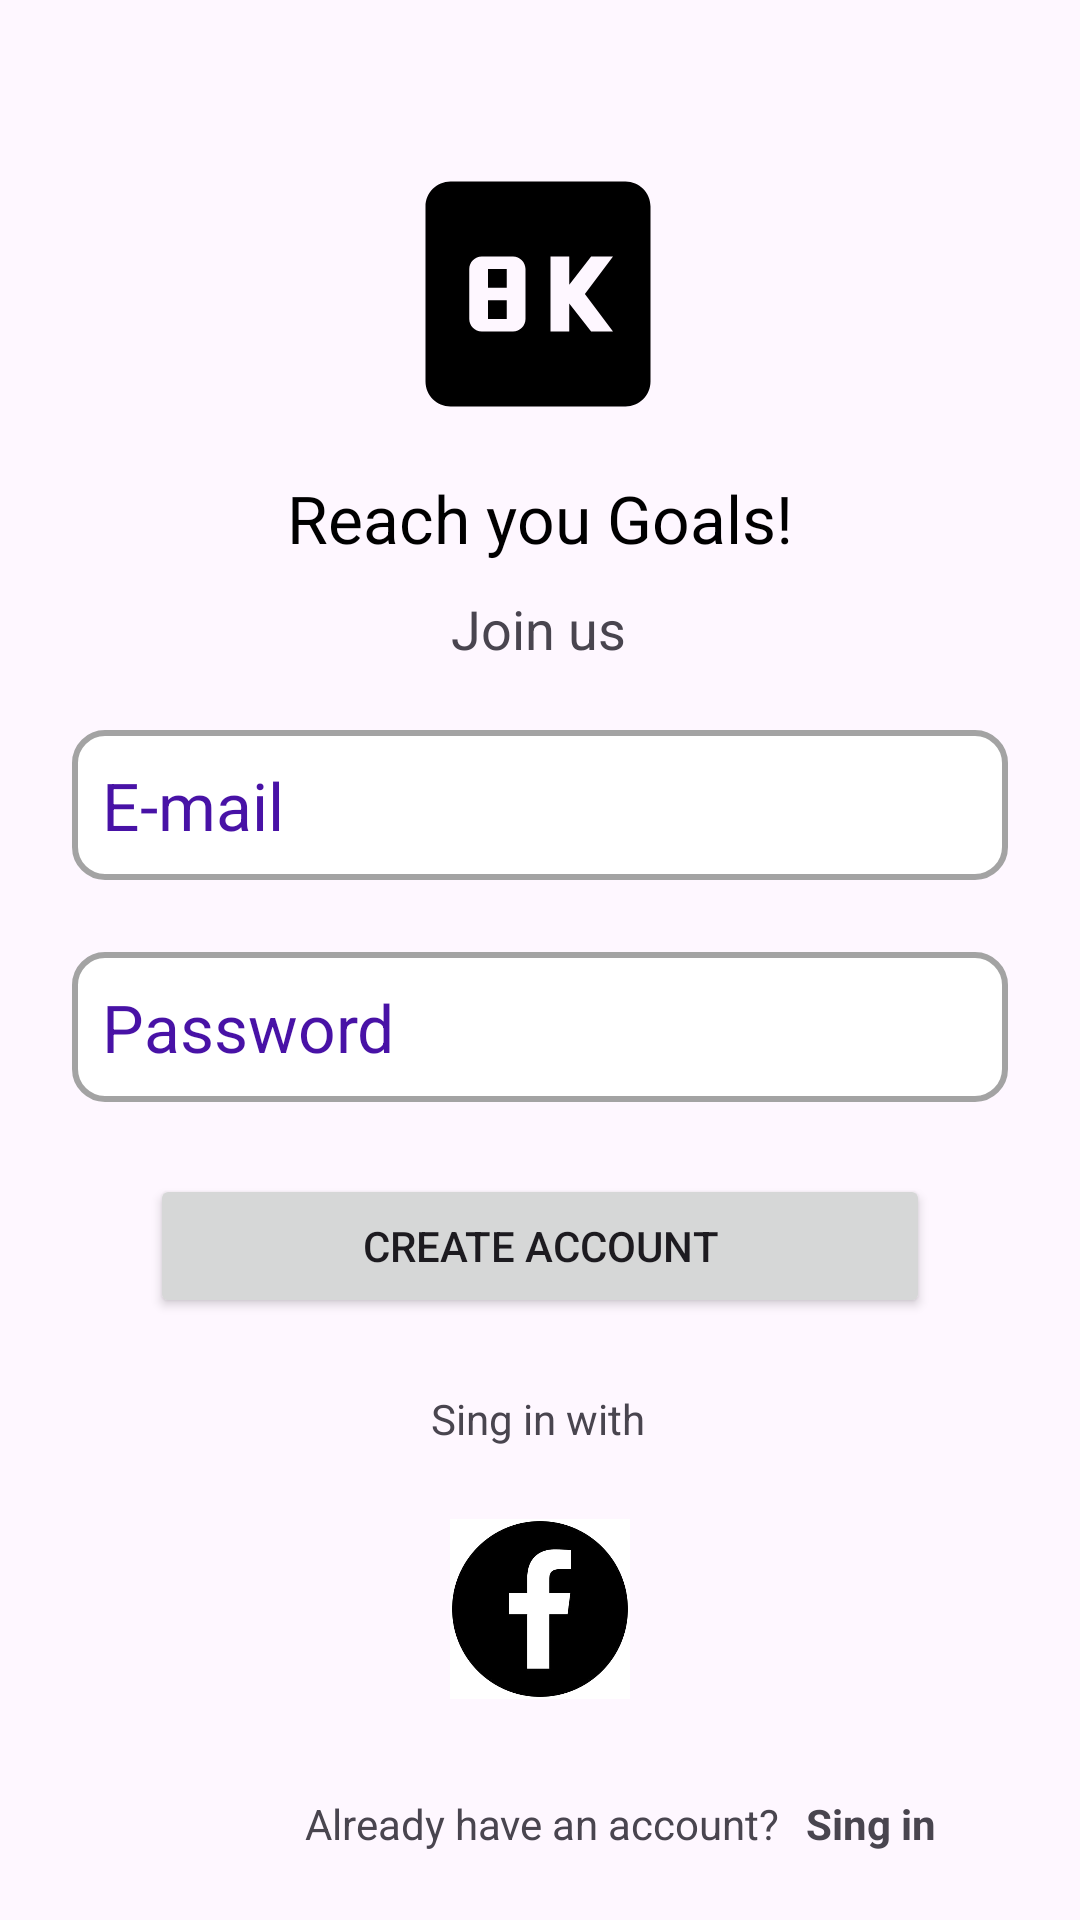

The Android layout XML behind this screen, and the referenced resources:
<!-- AndroidManifest.xml: application theme Theme.Yangidizayn -->
<!-- res/layout/activity_main2.xml -->
<?xml version="1.0" encoding="utf-8"?>
<androidx.constraintlayout.widget.ConstraintLayout xmlns:android="http://schemas.android.com/apk/res/android"
    xmlns:app="http://schemas.android.com/apk/res-auto"
    xmlns:tools="http://schemas.android.com/tools"
    android:layout_width="match_parent"
    android:layout_height="match_parent"
    tools:context=".MainActivity">

    <ImageView
        android:id="@+id/imageView2"
        android:layout_width="100dp"
        android:layout_height="100dp"
        android:layout_marginTop="48dp"
        app:layout_constraintEnd_toEndOf="parent"
        app:layout_constraintHorizontal_bias="0.498"
        app:layout_constraintStart_toStartOf="parent"
        app:layout_constraintTop_toTopOf="parent"
        app:srcCompat="@drawable/_24" />


    <TextView
        android:id="@+id/textView3"
        android:layout_width="wrap_content"
        android:layout_height="wrap_content"
        android:layout_marginTop="10dp"
        android:text="Reach you Goals!"
        android:textSize="22dp"
        android:textColor="@color/black"
        app:layout_constraintEnd_toEndOf="parent"
        app:layout_constraintStart_toStartOf="parent"
        app:layout_constraintTop_toBottomOf="@+id/imageView2" />

    <TextView
        android:id="@+id/textView4"
        android:layout_width="wrap_content"
        android:layout_height="wrap_content"
        android:layout_marginTop="10dp"
        android:text="Join us"
        android:textSize="18sp"
        app:layout_constraintEnd_toEndOf="parent"
        app:layout_constraintHorizontal_bias="0.498"
        app:layout_constraintStart_toStartOf="parent"
        app:layout_constraintTop_toBottomOf="@+id/textView3" />

    <com.google.android.material.textfield.TextInputEditText
        android:id="@+id/button2"
        android:layout_width="match_parent"
        android:layout_height="50dp"
        android:layout_marginStart="24dp"
        android:layout_marginTop="56dp"
        android:layout_marginEnd="24dp"
        android:background="@drawable/shape5"
        android:padding="10dp"
        android:text="E-mail"
        android:textColor="#4812A6"
        android:textSize="22dp"
        app:layout_constraintEnd_toEndOf="parent"
        app:layout_constraintHorizontal_bias="0.0"
        app:layout_constraintStart_toStartOf="parent"
        app:layout_constraintTop_toBottomOf="@+id/textView3" />

    <com.google.android.material.textfield.TextInputEditText
        android:id="@+id/button3"
        android:layout_width="match_parent"
        android:layout_height="50dp"
        android:layout_marginStart="24dp"
        android:layout_marginTop="24dp"
        android:layout_marginEnd="24dp"
        android:background="@drawable/shape5"
        android:padding="10dp"
        android:text="Password"
        android:textColor="#4812A6"
        android:textSize="22dp"
        app:layout_constraintEnd_toEndOf="parent"
        app:layout_constraintHorizontal_bias="1.0"
        app:layout_constraintStart_toStartOf="parent"
        app:layout_constraintTop_toBottomOf="@+id/button2" />

    <Button
        android:id="@+id/btnCreate"
        android:layout_width="match_parent"
        android:layout_height="wrap_content"
        android:layout_marginStart="50dp"
        android:layout_marginTop="24dp"
        android:layout_marginEnd="50dp"
        android:text="Create account"
        app:layout_constraintEnd_toEndOf="parent"
        app:layout_constraintStart_toStartOf="parent"
        app:layout_constraintTop_toBottomOf="@+id/button3" />

    <TextView
        android:id="@+id/textView5"
        android:layout_width="wrap_content"
        android:layout_height="wrap_content"
        android:layout_marginTop="24dp"
        android:text="Sing in with"
        app:layout_constraintEnd_toEndOf="parent"
        app:layout_constraintHorizontal_bias="0.498"
        app:layout_constraintStart_toStartOf="parent"
        app:layout_constraintTop_toBottomOf="@+id/btnCreate" />

    <ImageView
        android:id="@+id/imageView"
        android:layout_width="60dp"
        android:layout_height="60dp"
        android:layout_marginTop="24dp"
        app:layout_constraintEnd_toEndOf="parent"
        app:layout_constraintStart_toStartOf="parent"
        app:layout_constraintTop_toBottomOf="@+id/textView5"
        app:srcCompat="@drawable/fecbook" />

    <TextView
        android:id="@+id/textView"
        android:layout_width="wrap_content"
        android:layout_height="wrap_content"
        android:layout_marginTop="32dp"
        android:text="Already have an account?"
        app:layout_constraintEnd_toEndOf="parent"
        app:layout_constraintHorizontal_bias="0.504"
        app:layout_constraintStart_toStartOf="parent"
        app:layout_constraintTop_toBottomOf="@+id/imageView" />

    <TextView
        android:id="@+id/textView2"
        android:layout_width="wrap_content"
        android:layout_height="wrap_content"
        android:layout_marginTop="32dp"
        android:text="Sing in"
        android:textStyle="bold"
        android:layout_marginLeft="220dp"
        app:layout_constraintEnd_toEndOf="parent"
        app:layout_constraintHorizontal_bias="0.504"
        app:layout_constraintStart_toStartOf="parent"
        app:layout_constraintTop_toBottomOf="@+id/imageView" />


</androidx.constraintlayout.widget.ConstraintLayout>
<!-- resources referenced by this layout -->
<resources>
  <color name="black">#FF000000</color>
  <!-- drawable _24 (drawable) -->
  <vector android:height="24dp" android:tint="#000000"
      android:viewportHeight="24" android:viewportWidth="24"
      android:width="24dp" xmlns:android="http://schemas.android.com/apk/res/android">
      <path android:fillColor="@android:color/white" android:pathData="M8,12.5h1.5L9.5,14L8,14zM8,10h1.5v1.5L8,11.5zM19,3L5,3c-1.1,0 -2,0.9 -2,2v14c0,1.1 0.9,2 2,2h14c1.1,0 2,-0.9 2,-2L21,5c0,-1.1 -0.9,-2 -2,-2zM11,14c0,0.55 -0.45,1 -1,1L7.5,15c-0.55,0 -1,-0.45 -1,-1v-4c0,-0.55 0.45,-1 1,-1L10,9c0.55,0 1,0.45 1,1v4zM18,15h-1.75l-1.75,-2.25L14.5,15L13,15L13,9h1.5v2.25L16.25,9L18,9l-2.25,3L18,15z"/>
  </vector>
  <!-- drawable fecbook: jpg bitmap (drawable, 9674 bytes) -->
  <!-- drawable shape5 (drawable) -->
  <?xml version="1.0" encoding="utf-8"?>
  <shape android:shape="rectangle" xmlns:android="http://schemas.android.com/apk/res/android">
      <solid android:color="@color/white"/>
      <corners android:radius="10dp"/>
      <stroke android:width="2dp"
          android:color="#A3A3A3"/>
  </shape>
  <style name="Theme.Yangidizayn" parent="Base.Theme.Yangidizayn" />
  <color name="white">#FFFFFFFF</color>
  <style name="Base.Theme.Yangidizayn" parent="Theme.Material3.DayNight.NoActionBar">
          
          
      </style>
</resources>
